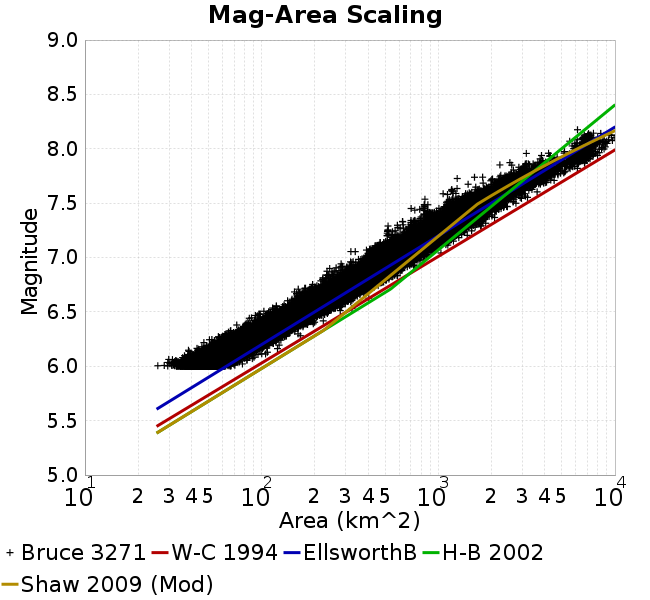

Source data for this figure (header and first rows):
Magnitude, Mean, Standard Deviation, 0.0 fractile, 0.025 fractile, 0.16 fractile, 0.5 fractile, 0.84 fractile, 0.975 fractile, 1.0 fractile
6.05, 52.1, 7.157, 25.86, 39.43, 44.97, 51.74, 59.11, 67.24, 90.53
6.15, 68.21, 9.623, 38.2, 50.97, 58.86, 67.47, 77.72, 88.46, 125.6
6.25, 88.85, 12.63, 47.11, 66.01, 76.33, 88.19, 101.3, 115.1, 165.6
6.35, 116, 16.42, 63.04, 85.06, 99.89, 115.3, 131.9, 150.6, 196.2
6.45, 150.2, 20.96, 83.54, 112.5, 129.7, 148.8, 170.8, 194.5, 238.8
6.55, 192.9, 27.75, 103, 146, 165.5, 190.5, 220.4, 253.3, 325
6.65, 248.4, 36.11, 140.3, 185.5, 213.4, 245.5, 285, 325.6, 404.3
6.75, 317.5, 45.92, 161.3, 235.8, 274.5, 314.2, 362.4, 416.2, 508
6.85, 400, 59.32, 222.2, 296.9, 343.6, 394.3, 458.5, 529.1, 622.2
6.95, 504.3, 77.1, 264.2, 374.6, 430, 495.7, 580.4, 671.4, 824.6
7.05, 625.7, 102.7, 320.3, 444, 529.3, 613.9, 731, 855.3, 1036
7.15, 784, 123.2, 438.6, 556.4, 668.1, 775.7, 900.4, 1067, 1307
7.25, 964.4, 148.2, 513.8, 712.2, 828.3, 954.3, 1094, 1302, 1748
7.35, 1184, 193.3, 626.7, 868, 1017, 1144, 1369, 1646, 2083
7.45, 1492, 287.6, 702.1, 1061, 1191, 1462, 1793, 2111, 2752
7.55, 2001, 383.4, 840.3, 1273, 1555, 2001, 2406, 2679, 3199
7.65, 2645, 424.6, 1187, 1832, 2261, 2617, 3061, 3514, 4102
7.75, 3297, 566.6, 1280, 2286, 2763, 3263, 3829, 4535, 5242
7.85, 4483, 1077, 2232, 2887, 3445, 4350, 5781, 6514, 6901
7.95, 6476, 654.5, 3151, 4341, 6029, 6499, 6958, 7696, 8677
8.05, 7094, 716.4, 5545, 5931, 6556, 6986, 7663, 8963, 9667
8.15, 7491, 957.2, 6141, 6141, 6725, 7223, 8629, 9896, 9896
8.25, NaN, NaN, NaN, NaN, NaN, NaN, NaN, NaN, NaN
8.35, NaN, NaN, NaN, NaN, NaN, NaN, NaN, NaN, NaN
8.45, NaN, NaN, NaN, NaN, NaN, NaN, NaN, NaN, NaN
8.55, NaN, NaN, NaN, NaN, NaN, NaN, NaN, NaN, NaN
8.65, NaN, NaN, NaN, NaN, NaN, NaN, NaN, NaN, NaN
8.75, NaN, NaN, NaN, NaN, NaN, NaN, NaN, NaN, NaN
8.85, NaN, NaN, NaN, NaN, NaN, NaN, NaN, NaN, NaN
8.95, NaN, NaN, NaN, NaN, NaN, NaN, NaN, NaN, NaN
